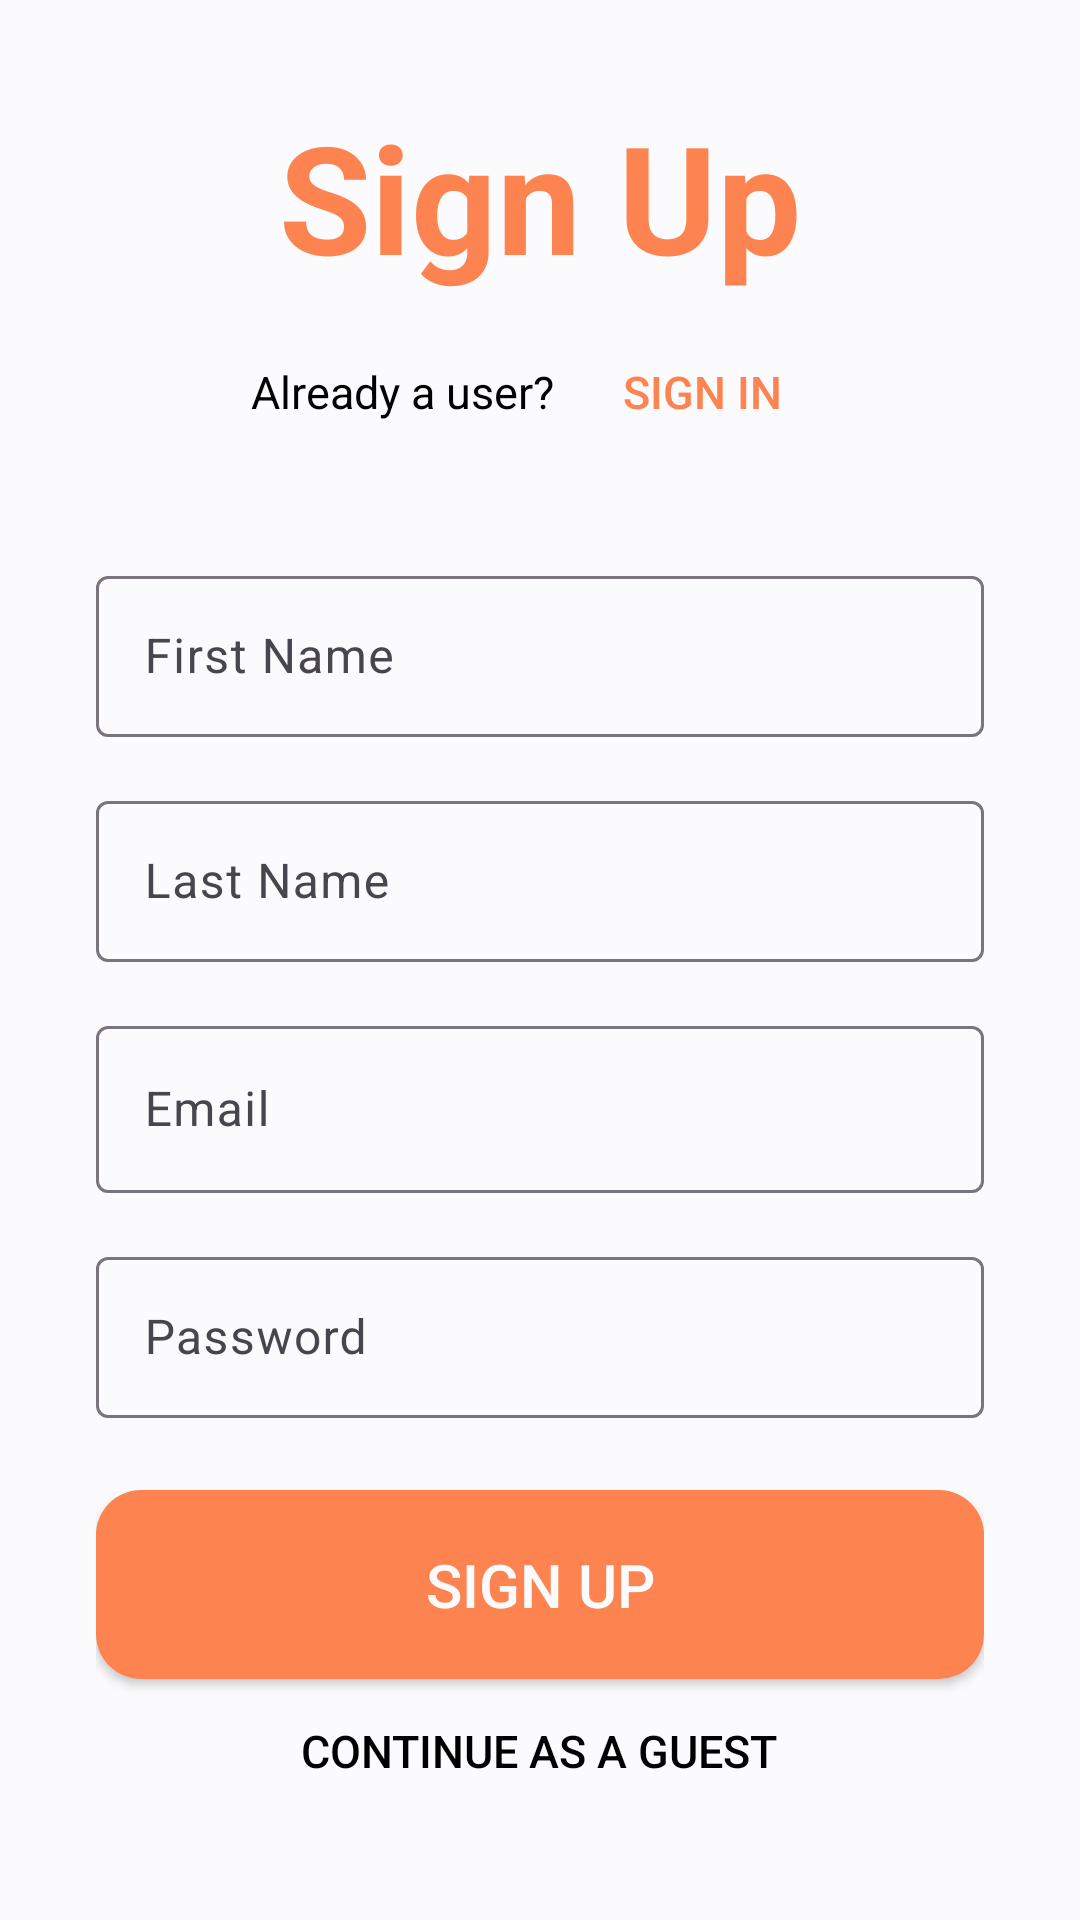

Android layout source for this screen:
<!-- AndroidManifest.xml: application theme Theme.LocalEventFinder -->
<!-- res/layout/activity_sign_up.xml -->
<?xml version="1.0" encoding="utf-8"?>
<ScrollView xmlns:android="http://schemas.android.com/apk/res/android"
    xmlns:app="http://schemas.android.com/apk/res-auto"
    xmlns:tools="http://schemas.android.com/tools"
    android:id="@+id/main"
    android:layout_width="match_parent"
    android:layout_height="match_parent"
    android:scrollbars="none"
    android:background="@color/white"
    tools:context=".SignUpActivity">

    <LinearLayout
        android:layout_width="match_parent"
        android:layout_height="match_parent"
        android:orientation="vertical"
        android:layout_marginStart="32dp"
        android:layout_marginEnd="32dp">

        <TextView
            android:layout_width="match_parent"
            android:layout_height="wrap_content"
            android:text="Sign Up"
            android:textStyle="bold"
            android:textAlignment="center"
            android:textColor="@color/primary"
            android:textSize="50sp"
            android:layout_marginTop="32dp"/>

        <LinearLayout
            android:layout_width="wrap_content"
            android:layout_height="wrap_content"
            android:orientation="horizontal"
            android:gravity="center"
            android:layout_marginTop="8dp"
            android:layout_gravity="center">

            <TextView
                android:layout_width="wrap_content"
                android:layout_height="wrap_content"
                android:text="Already a user? "
                android:textColor="@color/black"
                android:textSize="15sp"/>

            <Button
                android:id="@+id/button_sign_in"
                android:layout_width="wrap_content"
                android:layout_height="wrap_content"
                android:text=" Sign In"
                android:textColor="@color/primary"
                android:background="@android:color/transparent"
                android:textSize="15sp"/>
        </LinearLayout>

        <com.google.android.material.textfield.TextInputLayout
            android:id="@+id/first_name"
            android:layout_width="match_parent"
            android:layout_height="wrap_content"
            android:hint="First Name"
            android:layout_marginTop="32dp">

            <com.google.android.material.textfield.TextInputEditText
                android:layout_width="match_parent"
                android:layout_height="wrap_content"
                android:padding="16dp"
                android:textColor="@color/black"
                android:background="@drawable/rounded_edges"
                android:inputType="text"
                android:singleLine="true"/>
        </com.google.android.material.textfield.TextInputLayout>

        <com.google.android.material.textfield.TextInputLayout
            android:id="@+id/last_name"
            android:layout_width="match_parent"
            android:layout_height="wrap_content"
            android:hint="Last Name"
            android:layout_marginTop="16dp">

            <com.google.android.material.textfield.TextInputEditText
                android:layout_width="match_parent"
                android:layout_height="wrap_content"
                android:padding="16dp"
                android:textColor="@color/black"
                android:background="@drawable/rounded_edges"
                android:inputType="text"
                android:singleLine="true"/>
        </com.google.android.material.textfield.TextInputLayout>

        <com.google.android.material.textfield.TextInputLayout
            android:id="@+id/email"
            android:layout_width="match_parent"
            android:layout_height="wrap_content"
            android:hint="Email"
            android:layout_marginTop="16dp">

            <com.google.android.material.textfield.TextInputEditText
                android:layout_width="match_parent"
                android:layout_height="wrap_content"
                android:textColor="@color/black"
                android:background="@drawable/rounded_edges"
                android:inputType="textEmailAddress"
                android:singleLine="true"/>
        </com.google.android.material.textfield.TextInputLayout>

        <com.google.android.material.textfield.TextInputLayout
            android:id="@+id/password"
            android:layout_width="match_parent"
            android:layout_height="wrap_content"
            android:hint="Password"
            android:layout_marginTop="16dp">

            <com.google.android.material.textfield.TextInputEditText
                android:layout_width="match_parent"
                android:layout_height="wrap_content"
                android:padding="16dp"
                android:textColor="@color/black"
                android:background="@drawable/rounded_edges"
                android:inputType="textPassword"
                android:singleLine="true"/>
        </com.google.android.material.textfield.TextInputLayout>

        <Button
            android:id="@+id/signup_button"
            android:layout_width="match_parent"
            android:layout_height="63dp"
            android:layout_marginTop="24dp"
            android:background="@drawable/rounded_button"
            android:text="Sign Up"
            android:textColor="@color/white"
            android:textSize="20sp" />

        <Button
            android:id="@+id/guest_button"
            android:layout_width="wrap_content"
            android:layout_height="wrap_content"
            android:text="Continue as a Guest"
            android:background="@android:color/transparent"
            android:textColor="@color/black"
            android:layout_gravity="center"
            android:textSize="15sp"/>

    </LinearLayout>
</ScrollView>
<!-- resources referenced by this layout -->
<resources>
  <color name="black">#FF000000</color>
  <color name="primary">#FD8350</color>
  <color name="white">#FBFBFD</color>
  <!-- drawable rounded_button (drawable) -->
  <?xml version="1.0" encoding="utf-8"?>
  <shape xmlns:android="http://schemas.android.com/apk/res/android"
      android:shape="rectangle"
      android:padding="10dp">
  
      <solid android:color="@color/primary" />
      <corners
          android:bottomRightRadius="15dp"
          android:bottomLeftRadius="15dp"
          android:topLeftRadius="15dp"
          android:topRightRadius="15dp" />
  </shape>
  <style name="Theme.LocalEventFinder" parent="Base.Theme.LocalEventFinder" />
  <style name="Base.Theme.LocalEventFinder" parent="Theme.Material3.DayNight.NoActionBar">
          
          <item name="colorPrimary">@color/primary</item>
          <item name="backgroundColor">@color/white</item>
          
          <item name="android:statusBarColor">@color/white</item>
      </style>
</resources>
